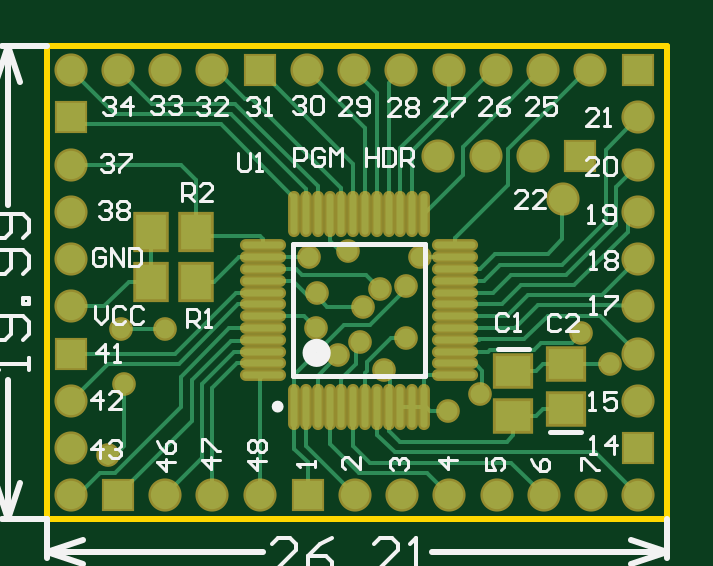
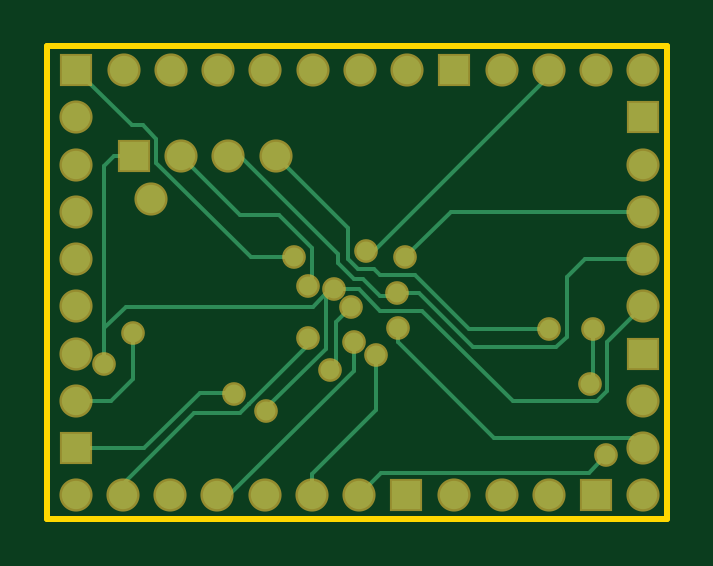
Circuit board: 9 layer files. Board 26.2 x 20.0 mm.
- bottom_copper: STM8L Remote PCB.GBL (4304 bytes)
- bottom_silk: STM8L Remote PCB.GBO (575 bytes)
- paste: STM8L Remote PCB.GBP (573 bytes)
- bottom_mask: STM8L Remote PCB.GBS (1877 bytes)
- outline: STM8L Remote PCB.GKO (654 bytes)
- top_copper: STM8L Remote PCB.GTL (8782 bytes)
- top_silk: STM8L Remote PCB.GTO (11123 bytes)
- paste: STM8L Remote PCB.GTP (1337 bytes)
- top_mask: STM8L Remote PCB.GTS (2828 bytes)

=== bottom_copper: STM8L Remote PCB.GBL ===
%FSLAX25Y25*%
%MOIN*%
G70*
G01*
G75*
G04 Layer_Physical_Order=2*
G04 Layer_Color=16711680*
%ADD10R,0.05906X0.05118*%
%ADD11O,0.06890X0.01181*%
%ADD12O,0.01181X0.06890*%
%ADD13R,0.05118X0.05906*%
%ADD14C,0.00700*%
%ADD15C,0.04724*%
%ADD16R,0.04724X0.04724*%
%ADD17R,0.04724X0.04724*%
%ADD18C,0.03150*%
D14*
X48797Y41598D02*
X51371D01*
X50644Y39898D02*
X52075D01*
X47846Y37100D02*
X50644Y39898D01*
X51348Y38198D02*
X55370D01*
X47824Y34674D02*
X51348Y38198D01*
X47836Y40637D02*
X48797Y41598D01*
X52075Y39898D02*
X54784Y42607D01*
Y44038D01*
X51371Y41598D02*
X53084Y43311D01*
Y48360D01*
X3887Y35383D02*
X9882Y29389D01*
X13667Y43257D02*
X16670Y40254D01*
Y30341D02*
Y40254D01*
X28724Y13449D02*
X44776Y29501D01*
X5575Y13449D02*
X28724D01*
X47525Y7599D02*
X51238Y3887D01*
X12969Y7599D02*
X47525D01*
X10044Y10524D02*
X12969Y7599D01*
X3887Y11761D02*
X5575Y13449D01*
X12334Y22950D02*
X12806Y22477D01*
X25662Y19552D02*
X40783Y34674D01*
X11595Y19552D02*
X25662D01*
X9882Y21266D02*
Y29389D01*
Y21266D02*
X11595Y19552D01*
X12334Y22950D02*
Y31552D01*
X32333Y28627D02*
X41304Y37598D01*
X18383Y28627D02*
X32333D01*
X16670Y30341D02*
X18383Y28627D01*
X19594Y31552D02*
X32853D01*
X41939Y40637D01*
X47836D01*
X53084Y48360D02*
X65146Y60422D01*
X40783Y34674D02*
X47824D01*
X41304Y37598D02*
X44900D01*
X3887Y43257D02*
X13667D01*
X55370Y38198D02*
X55437Y38265D01*
X49722Y44523D02*
X50159D01*
X49263Y44064D02*
X49722Y44523D01*
X52560Y35273D02*
X55070Y32763D01*
X52145Y24671D02*
Y29423D01*
X55070Y25883D02*
Y32763D01*
X56770Y28319D02*
X66704Y18384D01*
X56770Y28319D02*
Y36932D01*
X55070Y25883D02*
X56134Y24818D01*
X58749Y30056D02*
X59695D01*
X35993Y51131D02*
X43562Y43562D01*
X54784Y44038D02*
X71168Y60422D01*
X55437Y38265D02*
X56030D01*
X59163Y45127D02*
X64602Y50566D01*
X59163Y39268D02*
Y45127D01*
X64602Y50566D02*
X71038D01*
X80895Y60422D01*
X55437Y38265D02*
X56770Y36932D01*
X48500Y18124D02*
Y27200D01*
X44900Y37100D02*
X47846D01*
X44776Y29501D02*
Y31749D01*
X48500Y18124D02*
X59112Y7512D01*
Y3887D02*
Y7512D01*
X52145Y24671D02*
X72929Y3887D01*
X58700Y30007D02*
X69629Y19078D01*
X58700Y30007D02*
X58749Y30056D01*
X72929Y3887D02*
X74860D01*
X71106Y17602D02*
X78784D01*
X69629Y19078D02*
X71106Y17602D01*
X69629Y19078D02*
Y19078D01*
X78784Y17602D02*
X90608Y5778D01*
X66704Y17867D02*
Y18384D01*
X59163Y39268D02*
X59697Y38735D01*
X71168Y60422D02*
X73020D01*
X58955Y35340D02*
X90060D01*
X56030Y38265D02*
X58955Y35340D01*
X62088Y43567D02*
X69289D01*
X87253Y65541D02*
X89163D01*
X85056Y63344D02*
X87253Y65541D01*
X85056Y59334D02*
Y63344D01*
X69289Y43567D02*
X85056Y59334D01*
X92109Y60422D02*
X93700Y58831D01*
Y31700D02*
Y58831D01*
X88769Y60422D02*
X92109D01*
X19635Y73692D02*
X49263Y44064D01*
X3887Y51131D02*
X35993D01*
X90060Y35340D02*
X93700Y31700D01*
X90608Y3887D02*
Y5778D01*
X89000Y23274D02*
X92639Y19635D01*
X98482D01*
X93700Y25724D02*
Y31700D01*
X89000Y23274D02*
Y30900D01*
X89163Y65541D02*
X98375Y74753D01*
X19635Y73692D02*
Y74753D01*
X87029Y11761D02*
X98482D01*
X71695Y20257D02*
X72379Y20942D01*
X77849D01*
X87029Y11761D01*
D15*
X65146Y60422D02*
D03*
X73020D02*
D03*
X80895D02*
D03*
X90501Y74753D02*
D03*
X82627D02*
D03*
X74753D02*
D03*
X66879D02*
D03*
X59005D02*
D03*
X51131D02*
D03*
X43257D02*
D03*
X3887Y35383D02*
D03*
Y43257D02*
D03*
Y51131D02*
D03*
Y59005D02*
D03*
X35382Y3887D02*
D03*
X27508D02*
D03*
X19634D02*
D03*
X98482Y19635D02*
D03*
Y27509D02*
D03*
Y35383D02*
D03*
Y43257D02*
D03*
Y51131D02*
D03*
Y59005D02*
D03*
Y66879D02*
D03*
X51238Y3887D02*
D03*
X59112D02*
D03*
X66986D02*
D03*
X74860D02*
D03*
X82734D02*
D03*
X90608D02*
D03*
X98482D02*
D03*
X3887Y74753D02*
D03*
X11761D02*
D03*
X19635D02*
D03*
X27509D02*
D03*
X3887Y3887D02*
D03*
Y11761D02*
D03*
Y19635D02*
D03*
X85935Y53219D02*
D03*
D16*
X88769Y60422D02*
D03*
X98375Y74753D02*
D03*
X11760Y3887D02*
D03*
X43364D02*
D03*
X35383Y74753D02*
D03*
D17*
X3887Y66879D02*
D03*
X98482Y11761D02*
D03*
X3887Y27509D02*
D03*
D18*
X10044Y10524D02*
D03*
X12806Y22477D02*
D03*
X12334Y31552D02*
D03*
X19594Y31552D02*
D03*
X50159Y44523D02*
D03*
X52560Y35273D02*
D03*
X52145Y29423D02*
D03*
X56134Y24818D02*
D03*
X59695Y30056D02*
D03*
X43562Y43562D02*
D03*
X55437Y38265D02*
D03*
X48500Y27200D02*
D03*
X44776Y31749D02*
D03*
X44900Y37598D02*
D03*
X59697Y38735D02*
D03*
X62088Y43567D02*
D03*
X66704Y17867D02*
D03*
X93700Y25724D02*
D03*
X89000Y30900D02*
D03*
X72141Y20703D02*
D03*
M02*

=== bottom_silk: STM8L Remote PCB.GBO ===
%FSLAX25Y25*%
%MOIN*%
G70*
G01*
G75*
G04 Layer_Color=32896*
%ADD10R,0.05906X0.05118*%
%ADD11O,0.06890X0.01181*%
%ADD12O,0.01181X0.06890*%
%ADD13R,0.05118X0.05906*%
%ADD14C,0.00700*%
%ADD15C,0.04724*%
%ADD16R,0.04724X0.04724*%
%ADD17R,0.04724X0.04724*%
%ADD18C,0.03150*%
%ADD19C,0.02362*%
%ADD20C,0.00984*%
%ADD21C,0.01000*%
%ADD22C,0.00787*%
%ADD23C,0.00500*%
%ADD24C,0.00600*%
%ADD25R,0.06706X0.05918*%
%ADD26O,0.07690X0.01981*%
%ADD27O,0.01981X0.07690*%
%ADD28R,0.05918X0.06706*%
%ADD29C,0.05524*%
%ADD30R,0.05524X0.05524*%
%ADD31R,0.05524X0.05524*%
%ADD32C,0.03950*%
M02*

=== paste: STM8L Remote PCB.GBP ===
%FSLAX25Y25*%
%MOIN*%
G70*
G01*
G75*
G04 Layer_Color=128*
%ADD10R,0.05906X0.05118*%
%ADD11O,0.06890X0.01181*%
%ADD12O,0.01181X0.06890*%
%ADD13R,0.05118X0.05906*%
%ADD14C,0.00700*%
%ADD15C,0.04724*%
%ADD16R,0.04724X0.04724*%
%ADD17R,0.04724X0.04724*%
%ADD18C,0.03150*%
%ADD19C,0.02362*%
%ADD20C,0.00984*%
%ADD21C,0.01000*%
%ADD22C,0.00787*%
%ADD23C,0.00500*%
%ADD24C,0.00600*%
%ADD25R,0.06706X0.05918*%
%ADD26O,0.07690X0.01981*%
%ADD27O,0.01981X0.07690*%
%ADD28R,0.05918X0.06706*%
%ADD29C,0.05524*%
%ADD30R,0.05524X0.05524*%
%ADD31R,0.05524X0.05524*%
%ADD32C,0.03950*%
M02*

=== bottom_mask: STM8L Remote PCB.GBS ===
%FSLAX25Y25*%
%MOIN*%
G70*
G01*
G75*
G04 Layer_Color=16711935*
%ADD10R,0.05906X0.05118*%
%ADD11O,0.06890X0.01181*%
%ADD12O,0.01181X0.06890*%
%ADD13R,0.05118X0.05906*%
%ADD14C,0.00700*%
%ADD15C,0.04724*%
%ADD16R,0.04724X0.04724*%
%ADD17R,0.04724X0.04724*%
%ADD18C,0.03150*%
%ADD19C,0.02362*%
%ADD20C,0.00984*%
%ADD21C,0.01000*%
%ADD22C,0.00787*%
%ADD23C,0.00500*%
%ADD24C,0.00600*%
%ADD25R,0.06706X0.05918*%
%ADD26O,0.07690X0.01981*%
%ADD27O,0.01981X0.07690*%
%ADD28R,0.05918X0.06706*%
%ADD29C,0.05524*%
%ADD30R,0.05524X0.05524*%
%ADD31R,0.05524X0.05524*%
%ADD32C,0.03950*%
D29*
X65146Y60422D02*
D03*
X73020D02*
D03*
X80895D02*
D03*
X90501Y74753D02*
D03*
X82627D02*
D03*
X74753D02*
D03*
X66879D02*
D03*
X59005D02*
D03*
X51131D02*
D03*
X43257D02*
D03*
X3887Y35383D02*
D03*
Y43257D02*
D03*
Y51131D02*
D03*
Y59005D02*
D03*
X35382Y3887D02*
D03*
X27508D02*
D03*
X19634D02*
D03*
X98482Y19635D02*
D03*
Y27509D02*
D03*
Y35383D02*
D03*
Y43257D02*
D03*
Y51131D02*
D03*
Y59005D02*
D03*
Y66879D02*
D03*
X51238Y3887D02*
D03*
X59112D02*
D03*
X66986D02*
D03*
X74860D02*
D03*
X82734D02*
D03*
X90608D02*
D03*
X98482D02*
D03*
X3887Y74753D02*
D03*
X11761D02*
D03*
X19635D02*
D03*
X27509D02*
D03*
X3887Y3887D02*
D03*
Y11761D02*
D03*
Y19635D02*
D03*
X85935Y53219D02*
D03*
D30*
X88769Y60422D02*
D03*
X98375Y74753D02*
D03*
X11760Y3887D02*
D03*
X43364D02*
D03*
X35383Y74753D02*
D03*
D31*
X3887Y66879D02*
D03*
X98482Y11761D02*
D03*
X3887Y27509D02*
D03*
D32*
X10044Y10524D02*
D03*
X12806Y22477D02*
D03*
X12334Y31552D02*
D03*
X19594Y31552D02*
D03*
X50159Y44523D02*
D03*
X52560Y35273D02*
D03*
X52145Y29423D02*
D03*
X56134Y24818D02*
D03*
X59695Y30056D02*
D03*
X43562Y43562D02*
D03*
X55437Y38265D02*
D03*
X48500Y27200D02*
D03*
X44776Y31749D02*
D03*
X44900Y37598D02*
D03*
X59697Y38735D02*
D03*
X62088Y43567D02*
D03*
X66704Y17867D02*
D03*
X93700Y25724D02*
D03*
X89000Y30900D02*
D03*
X72141Y20703D02*
D03*
M02*

=== outline: STM8L Remote PCB.GKO ===
%FSLAX25Y25*%
%MOIN*%
G70*
G01*
G75*
G04 Layer_Color=16711935*
%ADD10R,0.05906X0.05118*%
%ADD11O,0.06890X0.01181*%
%ADD12O,0.01181X0.06890*%
%ADD13R,0.05118X0.05906*%
%ADD14C,0.00700*%
%ADD15C,0.04724*%
%ADD16R,0.04724X0.04724*%
%ADD17R,0.04724X0.04724*%
%ADD18C,0.03150*%
%ADD19C,0.02362*%
%ADD20C,0.00984*%
%ADD21C,0.01000*%
%ADD22C,0.00787*%
%ADD23C,0.00500*%
%ADD24C,0.00600*%
%ADD25R,0.06706X0.05918*%
%ADD26O,0.07690X0.01981*%
%ADD27O,0.01981X0.07690*%
%ADD28R,0.05918X0.06706*%
%ADD29C,0.05524*%
%ADD30R,0.05524X0.05524*%
%ADD31R,0.05524X0.05524*%
%ADD32C,0.03950*%
D21*
X0Y0D02*
X103200D01*
Y78691D01*
X0D02*
X103200D01*
X0Y0D02*
Y78691D01*
M02*

=== top_copper: STM8L Remote PCB.GTL (8782 bytes, source omitted) ===
=== top_silk: STM8L Remote PCB.GTO (11123 bytes, source omitted) ===
=== paste: STM8L Remote PCB.GTP ===
%FSLAX25Y25*%
%MOIN*%
G70*
G01*
G75*
G04 Layer_Color=8421504*
%ADD10R,0.05906X0.05118*%
%ADD11O,0.06890X0.01181*%
%ADD12O,0.01181X0.06890*%
%ADD13R,0.05118X0.05906*%
%ADD14C,0.00700*%
%ADD15C,0.04724*%
%ADD16R,0.04724X0.04724*%
%ADD17R,0.04724X0.04724*%
%ADD18C,0.03150*%
%ADD19C,0.02362*%
%ADD20C,0.00984*%
%ADD21C,0.01000*%
%ADD22C,0.00787*%
%ADD23C,0.00500*%
%ADD24C,0.00600*%
D10*
X86360Y25724D02*
D03*
Y18244D02*
D03*
X77660Y17069D02*
D03*
Y24549D02*
D03*
D11*
X35916Y23882D02*
D03*
Y25851D02*
D03*
Y27819D02*
D03*
Y29788D02*
D03*
Y31756D02*
D03*
Y33725D02*
D03*
Y35693D02*
D03*
Y37662D02*
D03*
Y39630D02*
D03*
Y41599D02*
D03*
Y43567D02*
D03*
Y45536D02*
D03*
X68003D02*
D03*
Y43567D02*
D03*
Y41599D02*
D03*
Y39630D02*
D03*
Y37662D02*
D03*
Y35693D02*
D03*
Y33725D02*
D03*
Y31756D02*
D03*
Y29788D02*
D03*
Y27819D02*
D03*
Y25851D02*
D03*
Y23882D02*
D03*
D12*
X41133Y50752D02*
D03*
X43101D02*
D03*
X45070D02*
D03*
X47038D02*
D03*
X49007D02*
D03*
X50975D02*
D03*
X52944D02*
D03*
X54912D02*
D03*
X56881D02*
D03*
X58849D02*
D03*
X60818D02*
D03*
X62786D02*
D03*
Y18666D02*
D03*
X60818D02*
D03*
X58849D02*
D03*
X56881D02*
D03*
X54912D02*
D03*
X52944D02*
D03*
X50975D02*
D03*
X49007D02*
D03*
X47038D02*
D03*
X45070D02*
D03*
X43101D02*
D03*
X41133D02*
D03*
D13*
X17320Y39409D02*
D03*
X24800D02*
D03*
X17220Y47709D02*
D03*
X24700D02*
D03*
M02*

=== top_mask: STM8L Remote PCB.GTS ===
%FSLAX25Y25*%
%MOIN*%
G70*
G01*
G75*
G04 Layer_Color=8388736*
%ADD10R,0.05906X0.05118*%
%ADD11O,0.06890X0.01181*%
%ADD12O,0.01181X0.06890*%
%ADD13R,0.05118X0.05906*%
%ADD14C,0.00700*%
%ADD15C,0.04724*%
%ADD16R,0.04724X0.04724*%
%ADD17R,0.04724X0.04724*%
%ADD18C,0.03150*%
%ADD19C,0.02362*%
%ADD20C,0.00984*%
%ADD21C,0.01000*%
%ADD22C,0.00787*%
%ADD23C,0.00500*%
%ADD24C,0.00600*%
%ADD25R,0.06706X0.05918*%
%ADD26O,0.07690X0.01981*%
%ADD27O,0.01981X0.07690*%
%ADD28R,0.05918X0.06706*%
%ADD29C,0.05524*%
%ADD30R,0.05524X0.05524*%
%ADD31R,0.05524X0.05524*%
%ADD32C,0.03950*%
D25*
X86360Y25724D02*
D03*
Y18244D02*
D03*
X77660Y17069D02*
D03*
Y24549D02*
D03*
D26*
X35916Y23882D02*
D03*
Y25851D02*
D03*
Y27819D02*
D03*
Y29788D02*
D03*
Y31756D02*
D03*
Y33725D02*
D03*
Y35693D02*
D03*
Y37662D02*
D03*
Y39630D02*
D03*
Y41599D02*
D03*
Y43567D02*
D03*
Y45536D02*
D03*
X68003D02*
D03*
Y43567D02*
D03*
Y41599D02*
D03*
Y39630D02*
D03*
Y37662D02*
D03*
Y35693D02*
D03*
Y33725D02*
D03*
Y31756D02*
D03*
Y29788D02*
D03*
Y27819D02*
D03*
Y25851D02*
D03*
Y23882D02*
D03*
D27*
X41133Y50752D02*
D03*
X43101D02*
D03*
X45070D02*
D03*
X47038D02*
D03*
X49007D02*
D03*
X50975D02*
D03*
X52944D02*
D03*
X54912D02*
D03*
X56881D02*
D03*
X58849D02*
D03*
X60818D02*
D03*
X62786D02*
D03*
Y18666D02*
D03*
X60818D02*
D03*
X58849D02*
D03*
X56881D02*
D03*
X54912D02*
D03*
X52944D02*
D03*
X50975D02*
D03*
X49007D02*
D03*
X47038D02*
D03*
X45070D02*
D03*
X43101D02*
D03*
X41133D02*
D03*
D28*
X17320Y39409D02*
D03*
X24800D02*
D03*
X17220Y47709D02*
D03*
X24700D02*
D03*
D29*
X65146Y60422D02*
D03*
X73020D02*
D03*
X80895D02*
D03*
X90501Y74753D02*
D03*
X82627D02*
D03*
X74753D02*
D03*
X66879D02*
D03*
X59005D02*
D03*
X51131D02*
D03*
X43257D02*
D03*
X3887Y35383D02*
D03*
Y43257D02*
D03*
Y51131D02*
D03*
Y59005D02*
D03*
X35382Y3887D02*
D03*
X27508D02*
D03*
X19634D02*
D03*
X98482Y19635D02*
D03*
Y27509D02*
D03*
Y35383D02*
D03*
Y43257D02*
D03*
Y51131D02*
D03*
Y59005D02*
D03*
Y66879D02*
D03*
X51238Y3887D02*
D03*
X59112D02*
D03*
X66986D02*
D03*
X74860D02*
D03*
X82734D02*
D03*
X90608D02*
D03*
X98482D02*
D03*
X3887Y74753D02*
D03*
X11761D02*
D03*
X19635D02*
D03*
X27509D02*
D03*
X3887Y3887D02*
D03*
Y11761D02*
D03*
Y19635D02*
D03*
X85935Y53219D02*
D03*
D30*
X88769Y60422D02*
D03*
X98375Y74753D02*
D03*
X11760Y3887D02*
D03*
X43364D02*
D03*
X35383Y74753D02*
D03*
D31*
X3887Y66879D02*
D03*
X98482Y11761D02*
D03*
X3887Y27509D02*
D03*
D32*
X10044Y10524D02*
D03*
X12806Y22477D02*
D03*
X12334Y31552D02*
D03*
X19594Y31552D02*
D03*
X50159Y44523D02*
D03*
X52560Y35273D02*
D03*
X52145Y29423D02*
D03*
X56134Y24818D02*
D03*
X59695Y30056D02*
D03*
X43562Y43562D02*
D03*
X55437Y38265D02*
D03*
X48500Y27200D02*
D03*
X44776Y31749D02*
D03*
X44900Y37598D02*
D03*
X59697Y38735D02*
D03*
X62088Y43567D02*
D03*
X66704Y17867D02*
D03*
X93700Y25724D02*
D03*
X89000Y30900D02*
D03*
X72141Y20703D02*
D03*
M02*

